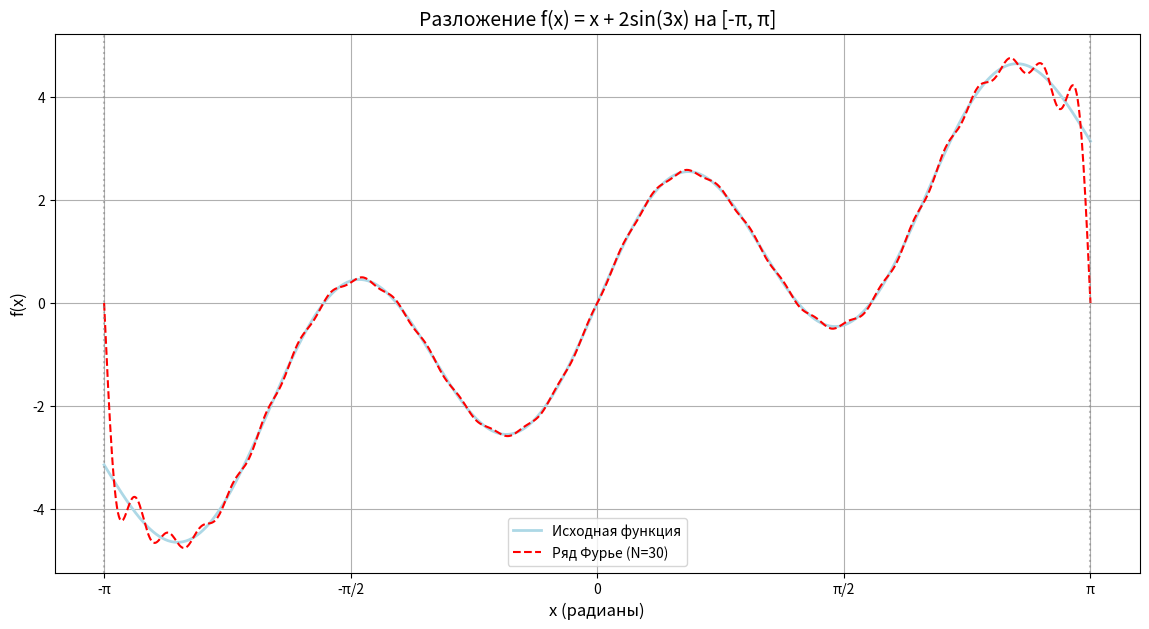

Generate this figure with matplotlib:
import numpy as np
import matplotlib.pyplot as plt
from scipy.integrate import quad


# Определение функции
def f(x):
    return x + 2 * np.sin(3 * x)


# Параметры
L = np.pi  # Интервал [-π, π]
N = 30  # Количество гармоник
RESOLUTION = 1000  # Количество точек для графика


# Вычисление коэффициентов Фурье
def calculate_coefficients():
    # a0
    a0, _ = quad(lambda x: f(x), -L, L)
    a0 /= (2 * L)

    # an и bn
    an = np.zeros(N)
    bn = np.zeros(N)

    for n in range(1, N + 1):
        # an (интеграл для косинусов)
        integrand_cos = lambda x: f(x) * np.cos(n * x)
        an[n - 1], _ = quad(integrand_cos, -L, L)
        an[n - 1] /= L

        # bn (интеграл для синусов)
        integrand_sin = lambda x: f(x) * np.sin(n * x)
        bn[n - 1], _ = quad(integrand_sin, -L, L)
        bn[n - 1] /= L

    return a0, an, bn


a0, an, bn = calculate_coefficients()

print("Ряд Фурье для f(x) = x + 2sin(3x) на [-π, π]:\n")
print(f"f(x) ≈ {a0 / 2:.3f}")

for n in range(1, N + 1):
    cos_term = f"+ {an[n - 1]:.3f}·cos({n}x)" if abs(an[n - 1]) > 1e-10 else ""
    sin_term = f"+ {bn[n - 1]:.3f}·sin({n}x)" if abs(bn[n - 1]) > 1e-10 else ""

    # Выделение коэффициента для n=3
    if n == 3:
        print(f" {cos_term} + [2.000·sin(3x)] + {bn[n - 1] - 2:.3f}·sin(3x)")
    else:
        print(f" {cos_term} {sin_term}")


# Функция для частичной суммы ряда
def fourier_sum(x, a0, an, bn, N):
    result = a0 / 2
    for n in range(1, N + 1):
        result += an[n - 1] * np.cos(n * x) + bn[n - 1] * np.sin(n * x)
    return result


# Построение
x = np.linspace(-L, L, RESOLUTION)
y_true = f(x)
y_fourier = fourier_sum(x, a0, an, bn, N)

plt.figure(figsize=(14, 7))
plt.plot(x, y_true, label='Исходная функция', linewidth=2, color='lightblue')
plt.plot(x, y_fourier, '--', label=f'Ряд Фурье (N={N})', linewidth=1.5, color='red')

plt.axvline(-np.pi, color='gray', linestyle=':', alpha=0.5)
plt.axvline(np.pi, color='gray', linestyle=':', alpha=0.5)

plt.title('Разложение f(x) = x + 2sin(3x) на [-π, π]', fontsize=14)
plt.xlabel('x (радианы)', fontsize=12)
plt.ylabel('f(x)', fontsize=12)
plt.legend()
plt.grid(True)
plt.xticks(
    ticks=[-np.pi, -np.pi / 2, 0, np.pi / 2, np.pi],
    labels=['-π', '-π/2', '0', 'π/2', 'π']
)
plt.show()
